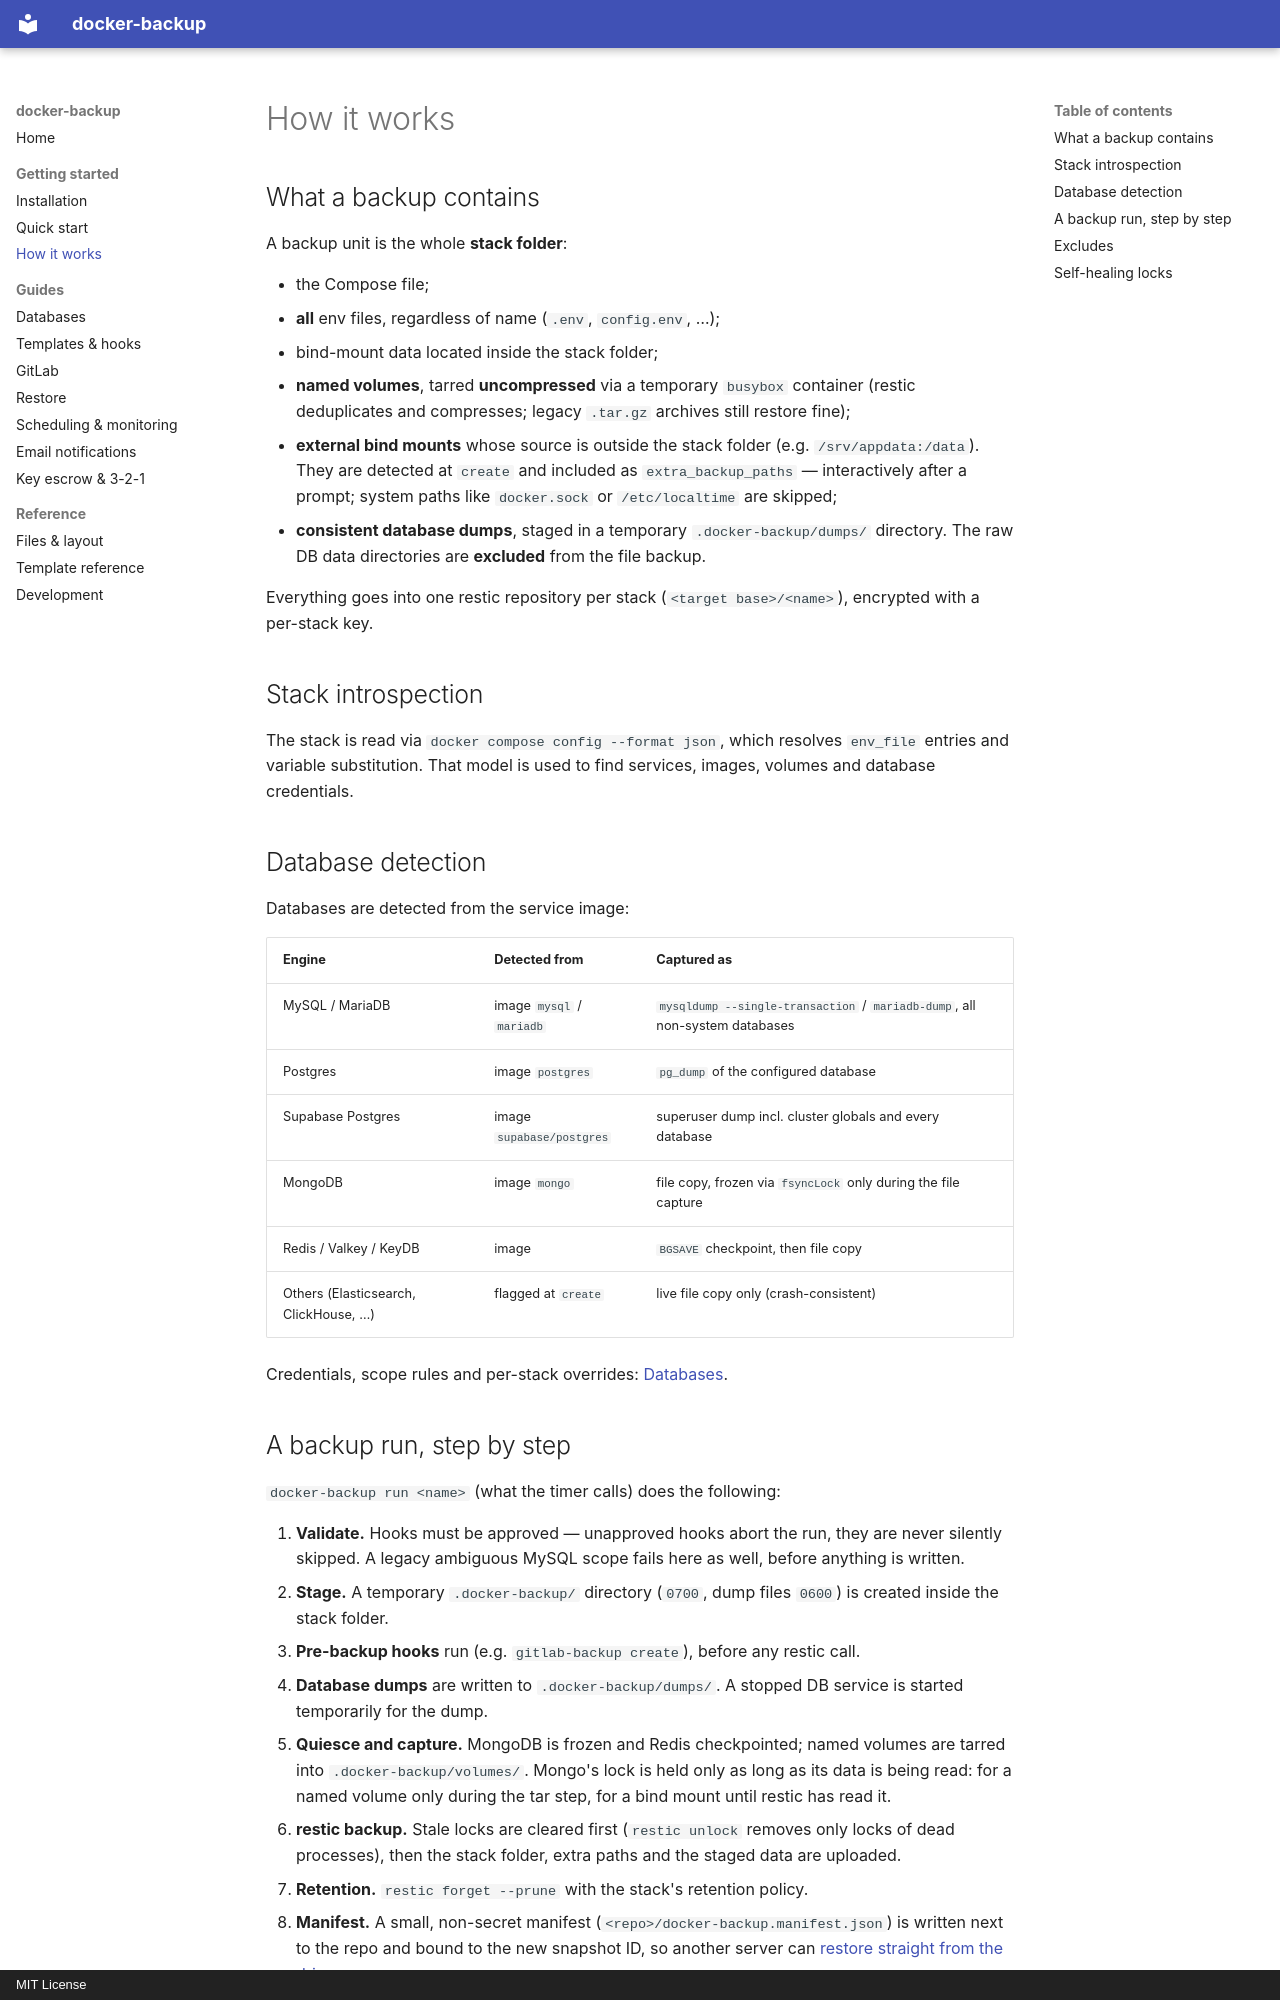

repository: larseberhardt/docker-backup-debian · page: how-it-works/index.html · generator: mkdocs · copyright: MIT License

# How it works

## What a backup contains

A backup unit is the whole **stack folder**:

- the Compose file;
- **all** env files, regardless of name (`.env`, `config.env`, …);
- bind-mount data located inside the stack folder;
- **named volumes**, tarred **uncompressed** via a temporary `busybox` container
  (restic deduplicates and compresses; legacy `.tar.gz` archives still restore fine);
- **external bind mounts** whose source is outside the stack folder (e.g.
  `/srv/appdata:/data`). They are detected at `create` and included as
  `extra_backup_paths` — interactively after a prompt; system paths like
  `docker.sock` or `/etc/localtime` are skipped;
- **consistent database dumps**, staged in a temporary `.docker-backup/dumps/`
  directory. The raw DB data directories are **excluded** from the file backup.

Everything goes into one restic repository per stack (`<target base>/<name>`),
encrypted with a per-stack key.

## Stack introspection

The stack is read via `docker compose config --format json`, which resolves
`env_file` entries and variable substitution. That model is used to find services,
images, volumes and database credentials.

## Database detection

Databases are detected from the service image:

| Engine | Detected from | Captured as |
|---|---|---|
| MySQL / MariaDB | image `mysql` / `mariadb` | `mysqldump --single-transaction` / `mariadb-dump`, all non-system databases |
| Postgres | image `postgres` | `pg_dump` of the configured database |
| Supabase Postgres | image `supabase/postgres` | superuser dump incl. cluster globals and every database |
| MongoDB | image `mongo` | file copy, frozen via `fsyncLock` only during the file capture |
| Redis / Valkey / KeyDB | image | `BGSAVE` checkpoint, then file copy |
| Others (Elasticsearch, ClickHouse, …) | flagged at `create` | live file copy only (crash-consistent) |

Credentials, scope rules and per-stack overrides: [Databases](databases.md).
